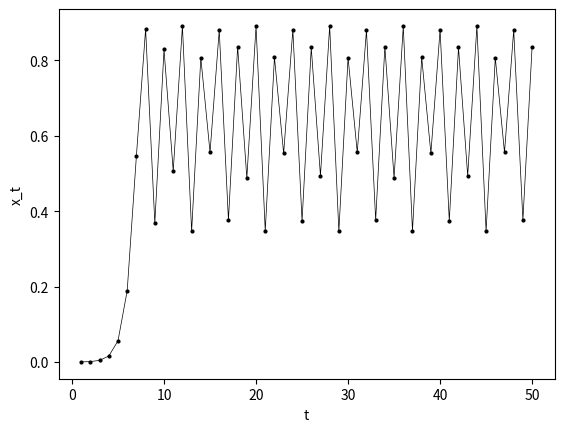

Generate this figure with matplotlib:
import matplotlib.pyplot as plt
import numpy as np
from numpy import linspace

# This graphs the time series graph of the discrete logistic equation.

startingX = 0.0001

numPoints = 1000

rValues = linspace(1, 4, numPoints)

rValueIterations = 900

transients = 100

xAxis = []
yAxis = []


def logisticEquation(r, val):
    output = r * val * (1 - val)
    return output


iterationList = []
i = 0
while i < numPoints:
    iterationList += [logisticEquation(rValues[i], startingX)]        # This while loop keeps calculating the logistic equation and stores the succsessive values to a list so as to be plotted
    for n in range(rValueIterations):
        iterationList += [logisticEquation(rValues[i], iterationList[n])]
    yAxis += iterationList
    xAxis += [rValues[i]] * (rValueIterations - (transients - 1)) # The factor makes sure the lengths of the x and y axes lists are the same, otherwise an error will be thrown when plotting.
    iterationList = []
    i += 1

#plt.scatter(xAxis, yAxis, .001)
#plt.xlim(3.371,  3.701)
#plt.ylim(.329, .590)
#plt.show()

newXAxis = list(range(1,51))       # These lines graph a subsection of the points plotted; otherwise the graph would be too large.
newYAxis = yAxis[901*854:(901*854)+50]

plt.scatter(newXAxis, newYAxis, 4, color = "black")          # these lines graph the time series and connect the points with lines for visualization purposes
plt.plot(newXAxis, newYAxis, linewidth = .5, color = "black")
plt.xlabel("t")
plt.ylabel("x_t")
plt.show()

